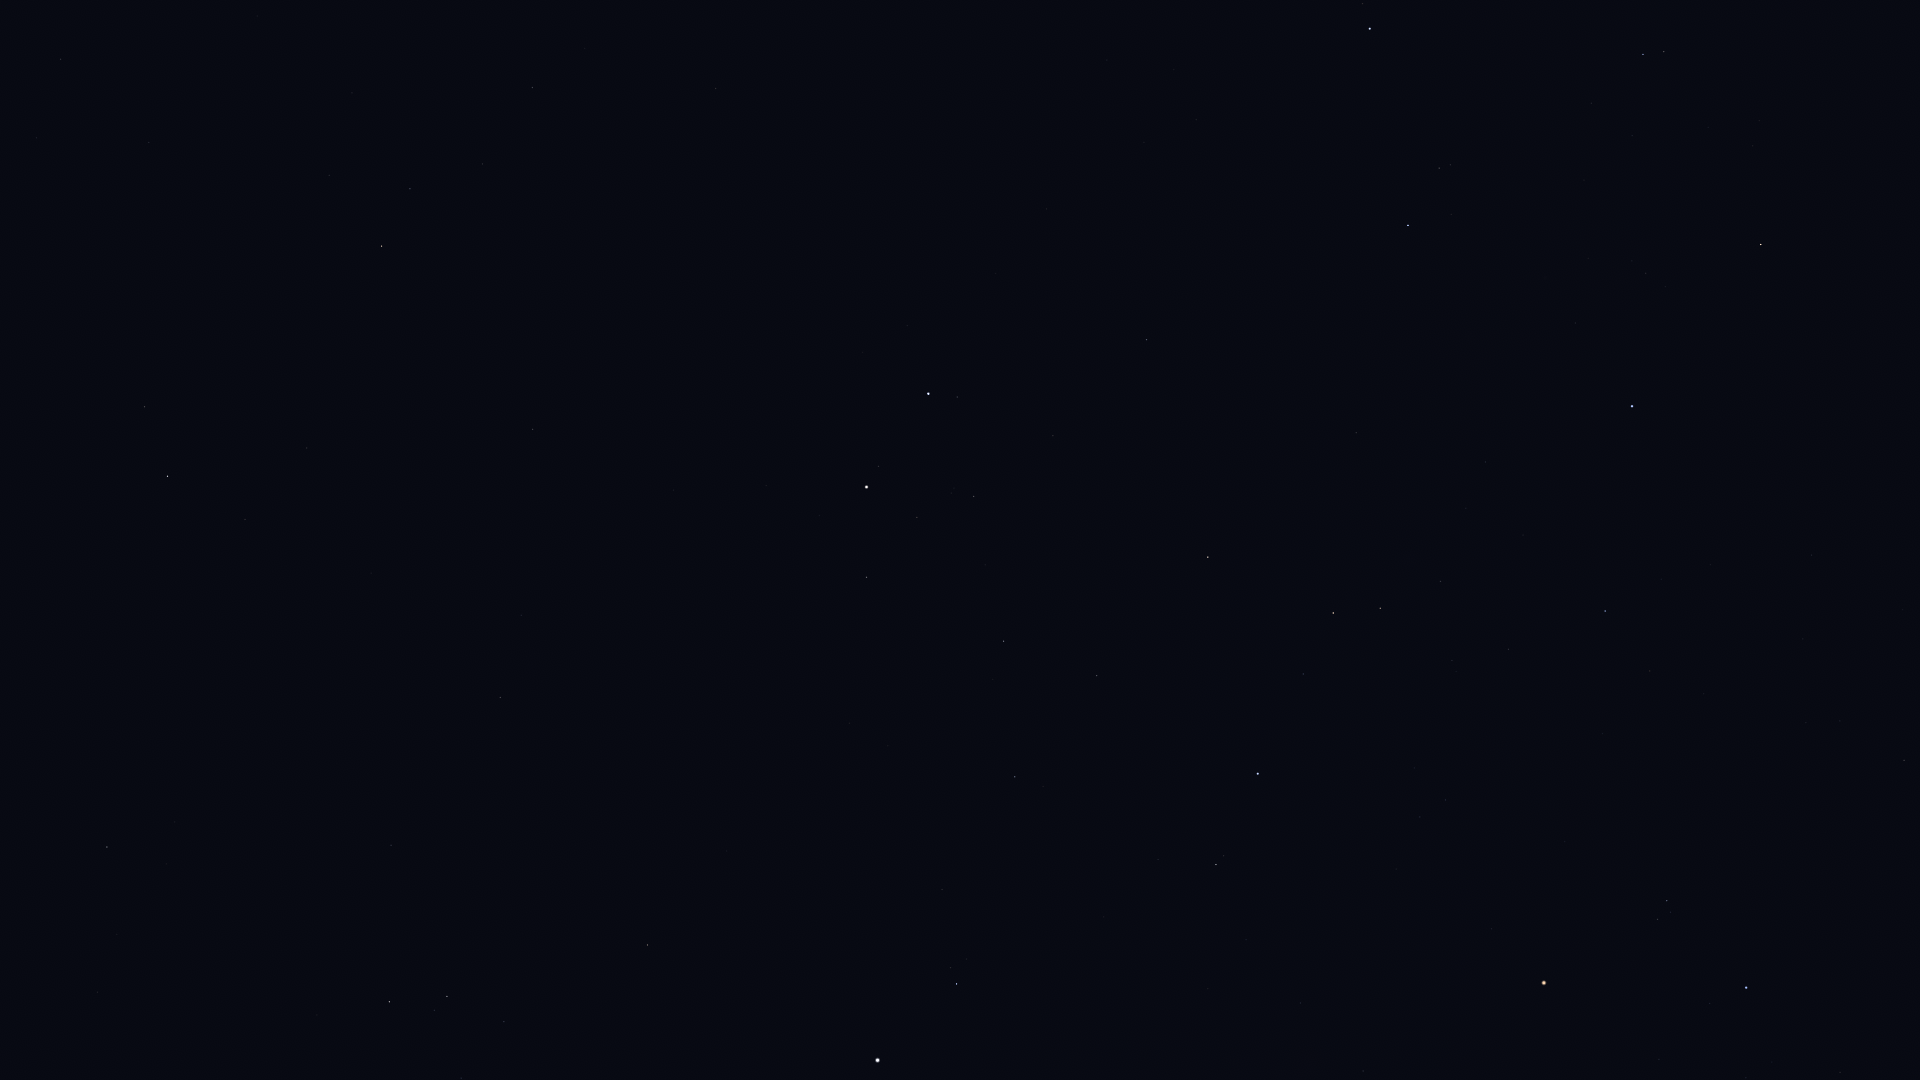

The file beside this chart, header and first rows:
Star_ID, Name, X, Y
23015, Hassaleh, 1761, 244
23453, Saclateni, 1664, 52
23767, Haedus, 1643, 54
25336, Bellatrix, 1746, 988
25428, Elnath, 1632, 406
26207, Meissa, 1667, 901
26451, Tianguan, 1605, 611
27913, HIP 27913, 1509, 649
27989, Betelgeuse, 1544, 983
28360, Menkalinan, 1370, 29
28380, Mahasim, 1408, 225
28614, HIP 28614, 1492, 929
28716, HIP 28716, 1452, 660
28734, HIP 28734, 1441, 581
29038, HIP 29038, 1446, 800
29426, HIP 29426, 1420, 817
29434, HIP 29434, 1414, 768
29655, HIP 29655, 1380, 608
30343, HIP 30343, 1333, 613
30419, HIP 30419, 1363, 1071
30665, HIP 30665, 1331, 853
30860, Lucilinburhuc, 1257, 203
30883, HIP 30883, 1303, 674
30905, Lusitânia, 1319, 909
31216, HIP 31216, 1301, 1003
31681, HIP 31681, 1258, 774
31978, HIP 31978, 1246, 940
32246, HIP 32246, 1208, 557
32362, HIP 32362, 1216, 865
32533, HIP 32533, 1208, 989
32916, Nervia, 1142, 166
33018, HIP 33018, 1147, 340
34088, HIP 34088, 1097, 676
34693, HIP 34693, 1053, 436
35350, HIP 35350, 1015, 777
35550, HIP 35550, 1004, 641
36046, HIP 36046, 974, 496
36188, Gomeisa, 957, 984
36850, Castor, 929, 394
36962, HIP 36962, 917, 517
37279, Procyon, 878, 1060
37740, HIP 37740, 867, 577
37826, Pollux, 867, 487
40167, Tegmine, 693, 734
40526, Tarf, 648, 945
40843, HIP 40843, 674, 490
40881, Piautos, 661, 569
41075, Alsciaukat, 716, 89
42446, Gakyid, 516, 834
42556, Meleph, 531, 666
42806, Asellus Borealis, 521, 615
42911, Asellus Australis, 500, 697
43109, Ashlesha, 447, 996
43587, Copernicus, 498, 434
43674, Stribor, 515, 314
44066, Acubens, 391, 845
44248, HIP 44248, 533, 88
44700, HIP 44700, 483, 164
44946, Nahn, 371, 573
45688, HIP 45688, 410, 189
... 8 more rows
